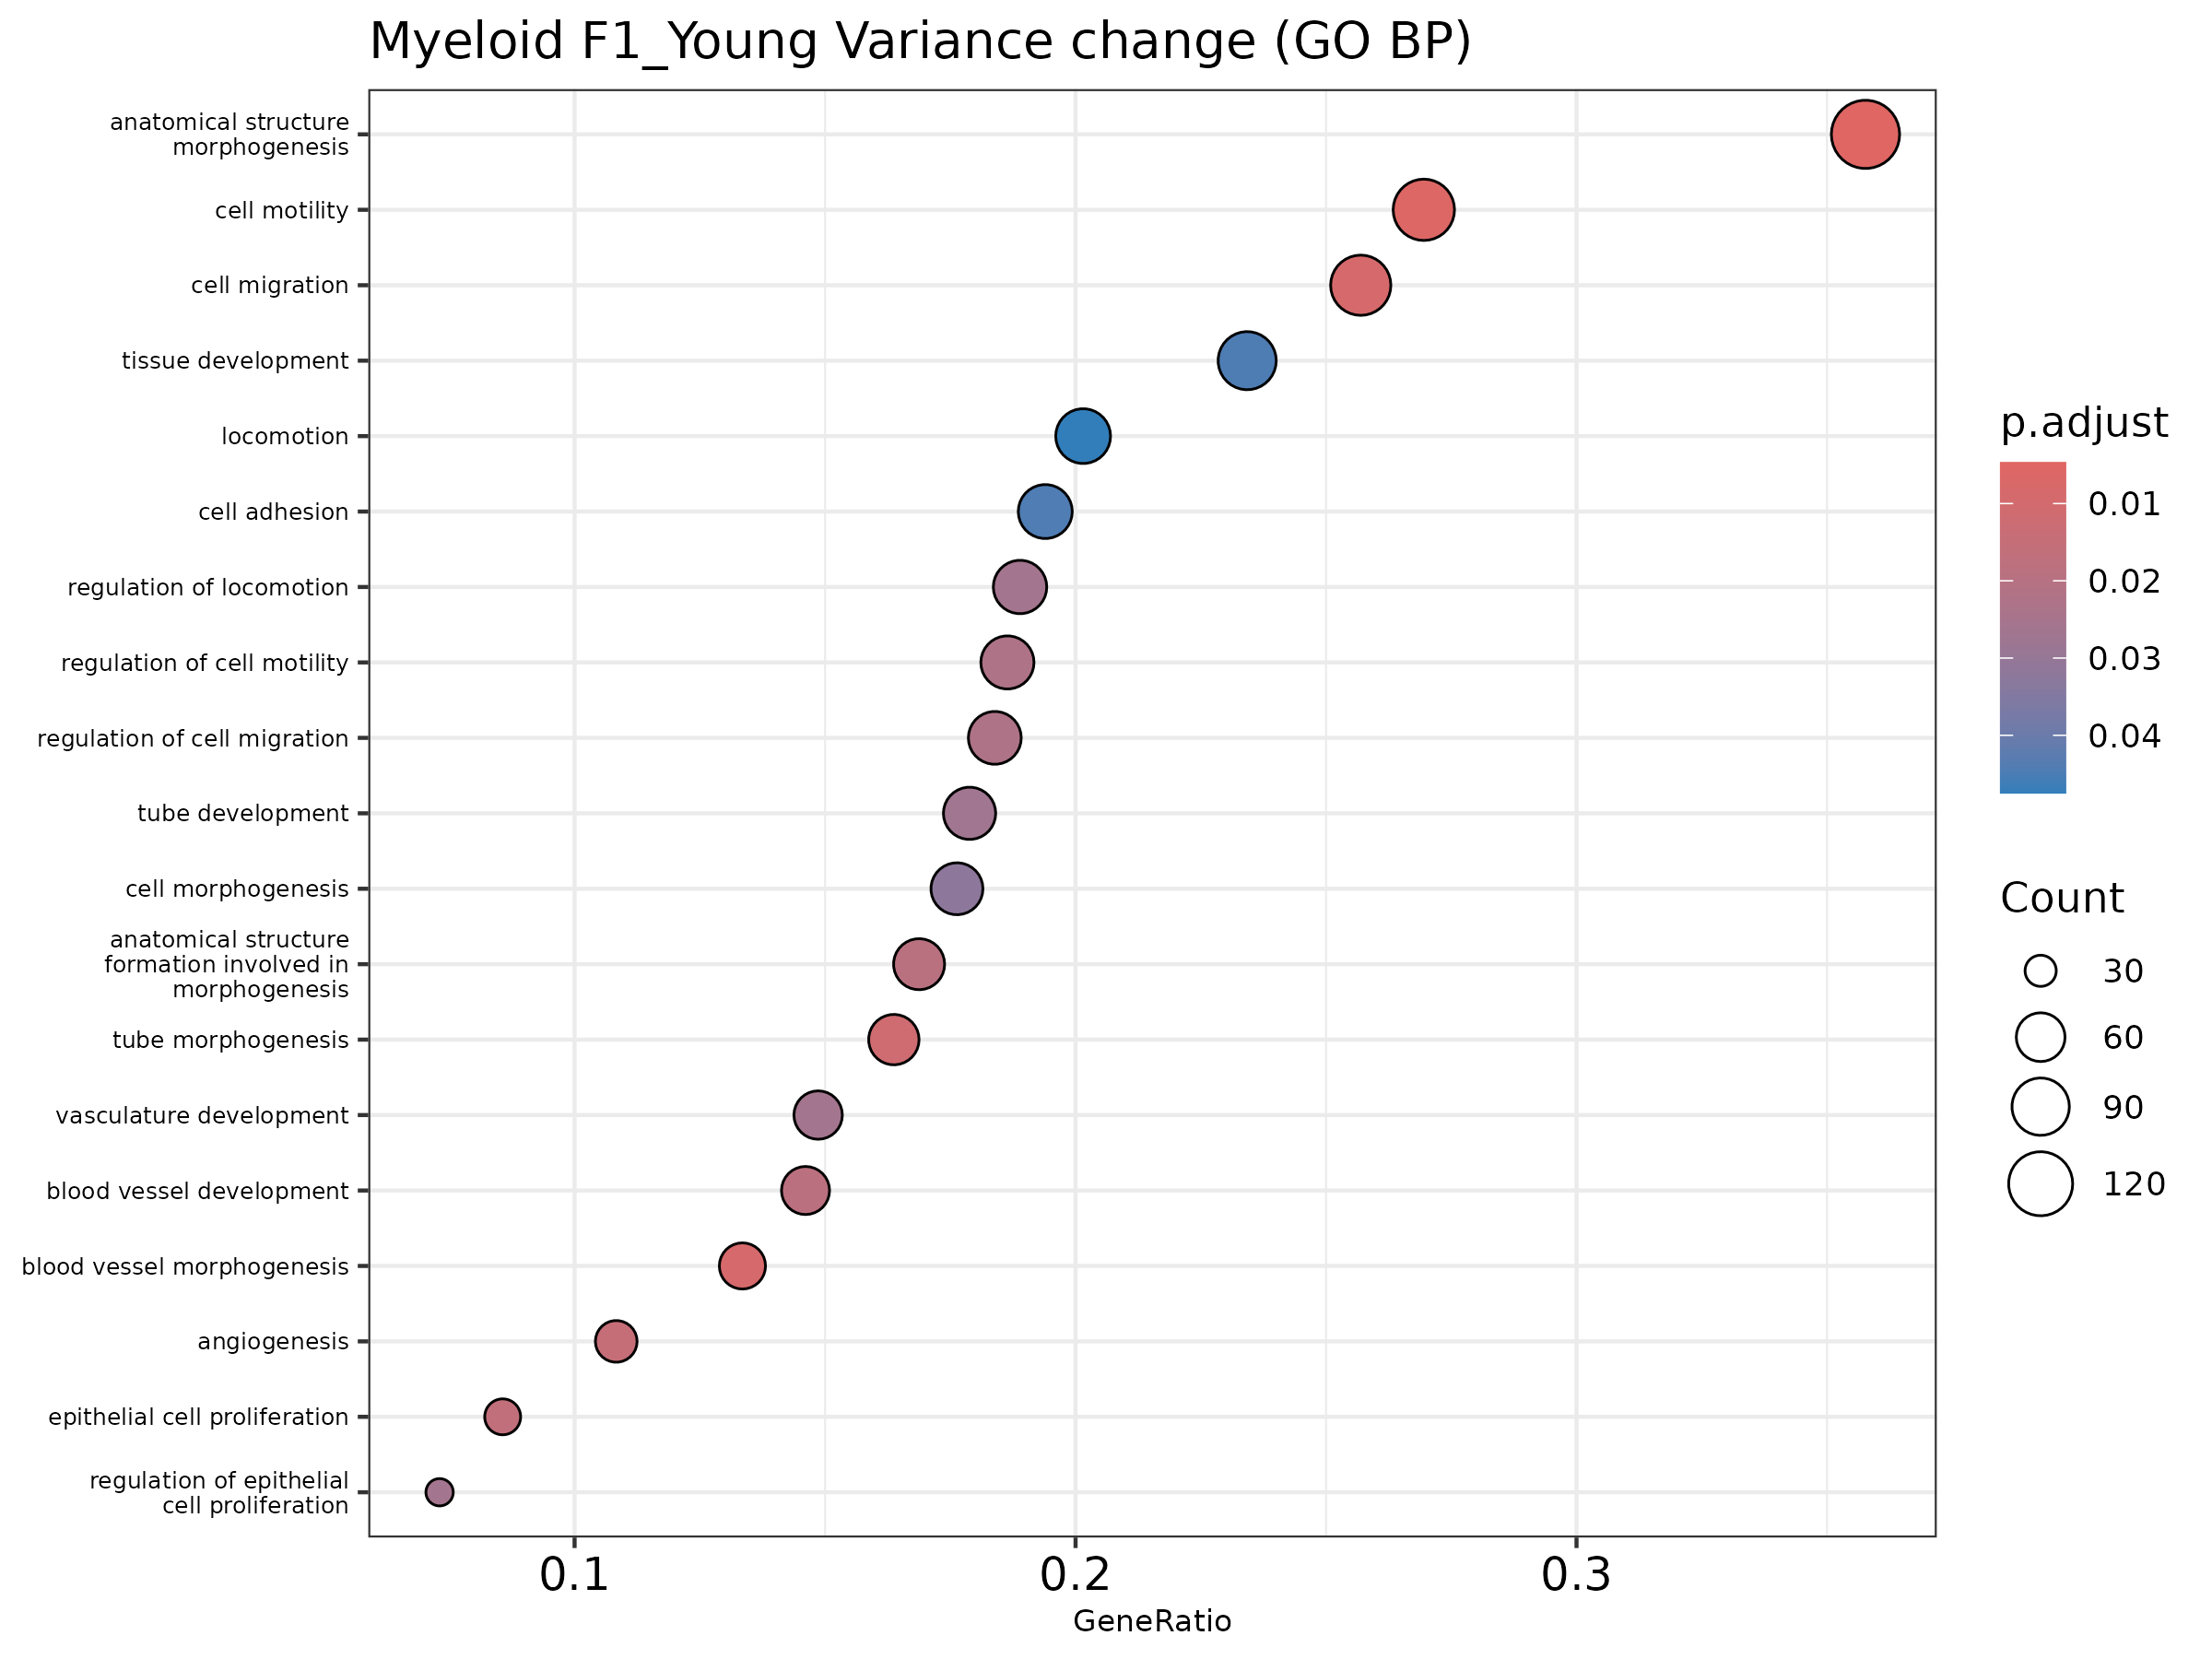

Values plotted in this chart, from the file beside it:
ID, Description, GeneRatio, BgRatio, pvalue, p.adjust, qvalue, geneID, Count
GO:0009653, anatomical structure morphogenesis, 142/397, 403/1508, 2.1404982534016867e-6, 0.004679, 0.004346, Abi1/Ablim1/Adamts9/Adarb1/Adgrf5/Adgrg6…, 142
GO:0048870, cell motility, 107/397, 289/1508, 5.242178480507378e-6, 0.00573, 0.005322, Adamts9/Adarb1/Akt3/Ano6/Anxa3/Apbb2/Apo…, 107
GO:0048514, blood vessel morphogenesis, 53/397, 122/1508, 1.4312149014092777e-5, 0.008494, 0.00789, Adamts9/Adgrf5/Akt3/Anxa3/Apoe/Arhgap24/…, 53
GO:0016477, cell migration, 102/397, 278/1508, 1.5542754464302662e-5, 0.008494, 0.00789, Adamts9/Adarb1/Akt3/Ano6/Anxa3/Apbb2/Apo…, 102
GO:0035239, tube morphogenesis, 65/397, 161/1508, 2.682921505367564e-5, 0.01173, 0.0109, Adamts9/Adgrf5/Akt3/Anxa3/Apoe/Arhgap24/…, 65
GO:0001525, angiogenesis, 43/397, 96/1508, 4.112133742698662e-5, 0.01498, 0.01392, Adamts9/Akt3/Anxa3/Arhgap24/B4galt1/C5ar…, 43
GO:0050673, epithelial cell proliferation, 34/397, 71/1508, 5.267583235977316e-5, 0.01645, 0.01528, Adk/Akt3/Apoe/B4galt1/C5ar1/Ccl2/Cdc42/C…, 34
GO:0001568, blood vessel development, 58/397, 143/1508, 6.687729443794175e-5, 0.01827, 0.01697, Adamts9/Adgrf5/Akt3/Ankrd17/Anxa3/Apoe/A…, 58
GO:0048646, anatomical structure formation involved …, 67/397, 172/1508, 7.891620784728684e-5, 0.01917, 0.0178, Abi1/Adamts9/Adgrg6/Agfg1/Akap13/Akt3/An…, 67
GO:2000145, regulation of cell motility, 74/397, 196/1508, 1.0827949978310651e-4, 0.02257, 0.02097, Adamts9/Adarb1/Akt3/Ano6/Anxa3/Apoe/Arhg…, 74
GO:0030334, regulation of cell migration, 73/397, 193/1508, 1.1358929884763246e-4, 0.02257, 0.02097, Adamts9/Adarb1/Akt3/Ano6/Anxa3/Apoe/C5ar…, 73
GO:0040012, regulation of locomotion, 75/397, 201/1508, 1.525104196086592e-4, 0.0257, 0.02387, Adamts9/Adarb1/Akt3/Ano6/Anxa3/Apoe/Arhg…, 75
GO:0050678, regulation of epithelial cell proliferat…, 29/397, 60/1508, 1.5679571062408369e-4, 0.0257, 0.02387, Akt3/Apoe/B4galt1/C5ar1/Ccl2/Cdc42/Cdh13…, 29
GO:0001944, vasculature development, 59/397, 150/1508, 1.6459790743278733e-4, 0.0257, 0.02387, Adamts9/Adgrf5/Akt3/Ankrd17/Anxa3/Apoe/A…, 59
GO:0035295, tube development, 71/397, 189/1508, 1.8573891143430137e-4, 0.02707, 0.02514, Adamts9/Adgrf5/Akt3/Anxa3/Apoe/Arhgap24/…, 71
GO:0000902, cell morphogenesis, 70/397, 187/1508, 2.3675157882128162e-4, 0.03235, 0.03005, Abi1/Ablim1/Adarb1/Apbb2/Apoe/Arhgap15/A…, 70
GO:0007155, cell adhesion, 77/397, 212/1508, 3.4490388406092947e-4, 0.04435, 0.0412, Adamts9/Adk/Arid1b/B4galt1/Cblb/Ccl2/Cd2…, 77
GO:0009888, tissue development, 93/397, 266/1508, 3.6724684425478923e-4, 0.0446, 0.04143, Abi1/Adamts9/Adarb1/Akap13/Ankrd17/Ano6/…, 93
GO:0040011, locomotion, 80/397, 223/1508, 4.127268934259127e-4, 0.04749, 0.04411, Adamts9/Adarb1/Akt3/Ano6/Anxa3/Apoe/Arhg…, 80
